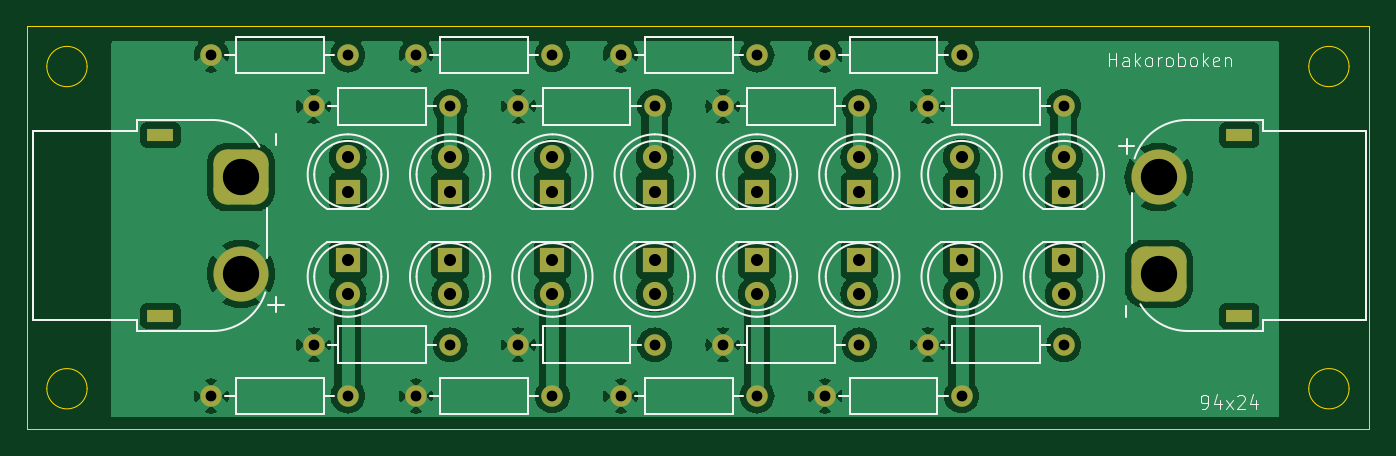
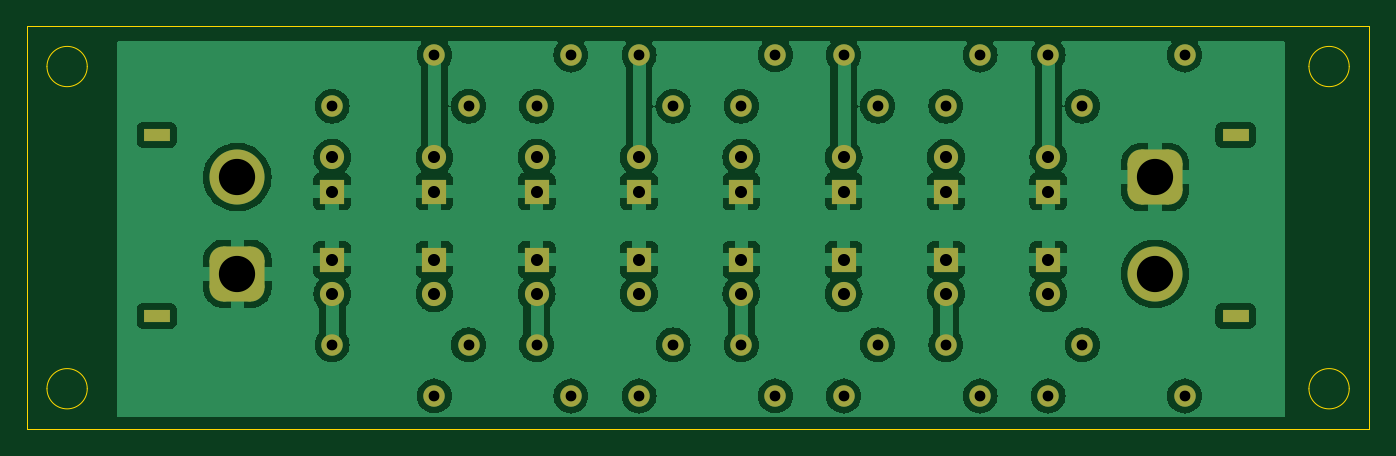
Circuit board: 11 layer files. Board 100.0 x 30.0 mm.
- bottom_copper: led-board-B_Cu.gbr (127232 bytes)
- bottom_mask: led-board-B_Mask.gbr (4346 bytes)
- paste: led-board-B_Paste.gbr (467 bytes)
- bottom_silk: led-board-B_Silkscreen.gbr (468 bytes)
- outline: led-board-Edge_Cuts.gbr (1274 bytes)
- top_copper: led-board-F_Cu.gbr (120343 bytes)
- top_mask: led-board-F_Mask.gbr (4346 bytes)
- paste: led-board-F_Paste.gbr (467 bytes)
- top_silk: led-board-F_Silkscreen.gbr (21166 bytes)
- drill: led-board-NPTH.drl (277 bytes)
- drill: led-board-PTH.drl (1585 bytes)

=== bottom_copper: led-board-B_Cu.gbr (127232 bytes, source omitted) ===
=== bottom_mask: led-board-B_Mask.gbr ===
%TF.GenerationSoftware,KiCad,Pcbnew,8.0.0*%
%TF.CreationDate,2024-03-26T18:15:11+09:00*%
%TF.ProjectId,led-board,6c65642d-626f-4617-9264-2e6b69636164,rev?*%
%TF.SameCoordinates,Original*%
%TF.FileFunction,Soldermask,Bot*%
%TF.FilePolarity,Negative*%
%FSLAX46Y46*%
G04 Gerber Fmt 4.6, Leading zero omitted, Abs format (unit mm)*
G04 Created by KiCad (PCBNEW 8.0.0) date 2024-03-26 18:15:11*
%MOMM*%
%LPD*%
G01*
G04 APERTURE LIST*
G04 Aperture macros list*
%AMRoundRect*
0 Rectangle with rounded corners*
0 $1 Rounding radius*
0 $2 $3 $4 $5 $6 $7 $8 $9 X,Y pos of 4 corners*
0 Add a 4 corners polygon primitive as box body*
4,1,4,$2,$3,$4,$5,$6,$7,$8,$9,$2,$3,0*
0 Add four circle primitives for the rounded corners*
1,1,$1+$1,$2,$3*
1,1,$1+$1,$4,$5*
1,1,$1+$1,$6,$7*
1,1,$1+$1,$8,$9*
0 Add four rect primitives between the rounded corners*
20,1,$1+$1,$2,$3,$4,$5,0*
20,1,$1+$1,$4,$5,$6,$7,0*
20,1,$1+$1,$6,$7,$8,$9,0*
20,1,$1+$1,$8,$9,$2,$3,0*%
G04 Aperture macros list end*
%ADD10C,1.600000*%
%ADD11O,1.600000X1.600000*%
%ADD12R,1.800000X1.800000*%
%ADD13C,1.800000*%
%ADD14R,2.000000X0.900000*%
%ADD15RoundRect,1.025000X1.025000X-1.025000X1.025000X1.025000X-1.025000X1.025000X-1.025000X-1.025000X0*%
%ADD16C,4.100000*%
%ADD17RoundRect,1.025000X-1.025000X1.025000X-1.025000X-1.025000X1.025000X-1.025000X1.025000X1.025000X0*%
G04 APERTURE END LIST*
D10*
%TO.C,R15*%
X139700000Y-91440000D03*
D11*
X149860000Y-91440000D03*
%TD*%
D12*
%TO.C,D5*%
X157480000Y-76210000D03*
D13*
X157480000Y-73670000D03*
%TD*%
D12*
%TO.C,D16*%
X157480000Y-81280000D03*
D13*
X157480000Y-83820000D03*
%TD*%
D10*
%TO.C,R16*%
X147320000Y-87630000D03*
D11*
X157480000Y-87630000D03*
%TD*%
D12*
%TO.C,D2*%
X180340000Y-76210000D03*
D13*
X180340000Y-73670000D03*
%TD*%
D10*
%TO.C,R12*%
X154940000Y-91440000D03*
D11*
X165100000Y-91440000D03*
%TD*%
D10*
%TO.C,R7*%
X132080000Y-69850000D03*
D11*
X142240000Y-69850000D03*
%TD*%
D14*
%TO.C,J1*%
X120665000Y-85490000D03*
X120665000Y-71990000D03*
D15*
X126665000Y-75140000D03*
D16*
X126665000Y-82340000D03*
%TD*%
D12*
%TO.C,D11*%
X172720000Y-81280000D03*
D13*
X172720000Y-83820000D03*
%TD*%
D12*
%TO.C,D15*%
X149860000Y-81280000D03*
D13*
X149860000Y-83820000D03*
%TD*%
D10*
%TO.C,R2*%
X170180000Y-66040000D03*
D11*
X180340000Y-66040000D03*
%TD*%
D10*
%TO.C,R13*%
X124460000Y-91440000D03*
D11*
X134620000Y-91440000D03*
%TD*%
D12*
%TO.C,D7*%
X142240000Y-76210000D03*
D13*
X142240000Y-73670000D03*
%TD*%
D12*
%TO.C,D6*%
X149860000Y-76210000D03*
D13*
X149860000Y-73670000D03*
%TD*%
D10*
%TO.C,R11*%
X162560000Y-87630000D03*
D11*
X172720000Y-87630000D03*
%TD*%
D10*
%TO.C,R14*%
X132080000Y-87630000D03*
D11*
X142240000Y-87630000D03*
%TD*%
D10*
%TO.C,R1*%
X177800000Y-69850000D03*
D11*
X187960000Y-69850000D03*
%TD*%
D12*
%TO.C,D3*%
X172720000Y-76210000D03*
D13*
X172720000Y-73670000D03*
%TD*%
D12*
%TO.C,D13*%
X134620000Y-81280000D03*
D13*
X134620000Y-83820000D03*
%TD*%
D10*
%TO.C,R8*%
X124460000Y-66040000D03*
D11*
X134620000Y-66040000D03*
%TD*%
D12*
%TO.C,D12*%
X165100000Y-81280000D03*
D13*
X165100000Y-83820000D03*
%TD*%
D12*
%TO.C,D8*%
X134620000Y-76210000D03*
D13*
X134620000Y-73670000D03*
%TD*%
D14*
%TO.C,J2*%
X201026000Y-71990000D03*
X201026000Y-85490000D03*
D17*
X195026000Y-82340000D03*
D16*
X195026000Y-75140000D03*
%TD*%
D12*
%TO.C,D9*%
X187960000Y-81280000D03*
D13*
X187960000Y-83820000D03*
%TD*%
D12*
%TO.C,D14*%
X142240000Y-81280000D03*
D13*
X142240000Y-83820000D03*
%TD*%
D10*
%TO.C,R9*%
X177800000Y-87630000D03*
D11*
X187960000Y-87630000D03*
%TD*%
D10*
%TO.C,R10*%
X170180000Y-91440000D03*
D11*
X180340000Y-91440000D03*
%TD*%
D10*
%TO.C,R3*%
X162560000Y-69850000D03*
D11*
X172720000Y-69850000D03*
%TD*%
D12*
%TO.C,D1*%
X187960000Y-76210000D03*
D13*
X187960000Y-73670000D03*
%TD*%
D12*
%TO.C,D10*%
X180340000Y-81280000D03*
D13*
X180340000Y-83820000D03*
%TD*%
D10*
%TO.C,R5*%
X147320000Y-69850000D03*
D11*
X157480000Y-69850000D03*
%TD*%
D12*
%TO.C,D4*%
X165100000Y-76210000D03*
D13*
X165100000Y-73670000D03*
%TD*%
D10*
%TO.C,R4*%
X154940000Y-66040000D03*
D11*
X165100000Y-66040000D03*
%TD*%
D10*
%TO.C,R6*%
X139700000Y-66040000D03*
D11*
X149860000Y-66040000D03*
%TD*%
M02*

=== paste: led-board-B_Paste.gbr ===
%TF.GenerationSoftware,KiCad,Pcbnew,8.0.0*%
%TF.CreationDate,2024-03-26T18:15:11+09:00*%
%TF.ProjectId,led-board,6c65642d-626f-4617-9264-2e6b69636164,rev?*%
%TF.SameCoordinates,Original*%
%TF.FileFunction,Paste,Bot*%
%TF.FilePolarity,Positive*%
%FSLAX46Y46*%
G04 Gerber Fmt 4.6, Leading zero omitted, Abs format (unit mm)*
G04 Created by KiCad (PCBNEW 8.0.0) date 2024-03-26 18:15:11*
%MOMM*%
%LPD*%
G01*
G04 APERTURE LIST*
G04 APERTURE END LIST*
M02*

=== bottom_silk: led-board-B_Silkscreen.gbr ===
%TF.GenerationSoftware,KiCad,Pcbnew,8.0.0*%
%TF.CreationDate,2024-03-26T18:15:11+09:00*%
%TF.ProjectId,led-board,6c65642d-626f-4617-9264-2e6b69636164,rev?*%
%TF.SameCoordinates,Original*%
%TF.FileFunction,Legend,Bot*%
%TF.FilePolarity,Positive*%
%FSLAX46Y46*%
G04 Gerber Fmt 4.6, Leading zero omitted, Abs format (unit mm)*
G04 Created by KiCad (PCBNEW 8.0.0) date 2024-03-26 18:15:11*
%MOMM*%
%LPD*%
G01*
G04 APERTURE LIST*
G04 APERTURE END LIST*
M02*

=== outline: led-board-Edge_Cuts.gbr ===
%TF.GenerationSoftware,KiCad,Pcbnew,8.0.0*%
%TF.CreationDate,2024-03-26T18:15:11+09:00*%
%TF.ProjectId,led-board,6c65642d-626f-4617-9264-2e6b69636164,rev?*%
%TF.SameCoordinates,Original*%
%TF.FileFunction,Profile,NP*%
%FSLAX46Y46*%
G04 Gerber Fmt 4.6, Leading zero omitted, Abs format (unit mm)*
G04 Created by KiCad (PCBNEW 8.0.0) date 2024-03-26 18:15:11*
%MOMM*%
%LPD*%
G01*
G04 APERTURE LIST*
%TA.AperFunction,Profile*%
%ADD10C,0.050000*%
%TD*%
G04 APERTURE END LIST*
D10*
X209200000Y-90900000D02*
G75*
G02*
X206200000Y-90900000I-1500000J0D01*
G01*
X206200000Y-90900000D02*
G75*
G02*
X209200000Y-90900000I1500000J0D01*
G01*
X110700000Y-63900000D02*
X210700000Y-63900000D01*
X210700000Y-93900000D01*
X110700000Y-93900000D01*
X110700000Y-63900000D01*
X115200000Y-90900000D02*
G75*
G02*
X112200000Y-90900000I-1500000J0D01*
G01*
X112200000Y-90900000D02*
G75*
G02*
X115200000Y-90900000I1500000J0D01*
G01*
X115200000Y-66900000D02*
G75*
G02*
X112200000Y-66900000I-1500000J0D01*
G01*
X112200000Y-66900000D02*
G75*
G02*
X115200000Y-66900000I1500000J0D01*
G01*
X209200000Y-66900000D02*
G75*
G02*
X206200000Y-66900000I-1500000J0D01*
G01*
X206200000Y-66900000D02*
G75*
G02*
X209200000Y-66900000I1500000J0D01*
G01*
M02*

=== top_copper: led-board-F_Cu.gbr (120343 bytes, source omitted) ===
=== top_mask: led-board-F_Mask.gbr ===
%TF.GenerationSoftware,KiCad,Pcbnew,8.0.0*%
%TF.CreationDate,2024-03-26T18:15:11+09:00*%
%TF.ProjectId,led-board,6c65642d-626f-4617-9264-2e6b69636164,rev?*%
%TF.SameCoordinates,Original*%
%TF.FileFunction,Soldermask,Top*%
%TF.FilePolarity,Negative*%
%FSLAX46Y46*%
G04 Gerber Fmt 4.6, Leading zero omitted, Abs format (unit mm)*
G04 Created by KiCad (PCBNEW 8.0.0) date 2024-03-26 18:15:11*
%MOMM*%
%LPD*%
G01*
G04 APERTURE LIST*
G04 Aperture macros list*
%AMRoundRect*
0 Rectangle with rounded corners*
0 $1 Rounding radius*
0 $2 $3 $4 $5 $6 $7 $8 $9 X,Y pos of 4 corners*
0 Add a 4 corners polygon primitive as box body*
4,1,4,$2,$3,$4,$5,$6,$7,$8,$9,$2,$3,0*
0 Add four circle primitives for the rounded corners*
1,1,$1+$1,$2,$3*
1,1,$1+$1,$4,$5*
1,1,$1+$1,$6,$7*
1,1,$1+$1,$8,$9*
0 Add four rect primitives between the rounded corners*
20,1,$1+$1,$2,$3,$4,$5,0*
20,1,$1+$1,$4,$5,$6,$7,0*
20,1,$1+$1,$6,$7,$8,$9,0*
20,1,$1+$1,$8,$9,$2,$3,0*%
G04 Aperture macros list end*
%ADD10C,1.600000*%
%ADD11O,1.600000X1.600000*%
%ADD12R,1.800000X1.800000*%
%ADD13C,1.800000*%
%ADD14R,2.000000X0.900000*%
%ADD15RoundRect,1.025000X1.025000X-1.025000X1.025000X1.025000X-1.025000X1.025000X-1.025000X-1.025000X0*%
%ADD16C,4.100000*%
%ADD17RoundRect,1.025000X-1.025000X1.025000X-1.025000X-1.025000X1.025000X-1.025000X1.025000X1.025000X0*%
G04 APERTURE END LIST*
D10*
%TO.C,R15*%
X139700000Y-91440000D03*
D11*
X149860000Y-91440000D03*
%TD*%
D12*
%TO.C,D5*%
X157480000Y-76210000D03*
D13*
X157480000Y-73670000D03*
%TD*%
D12*
%TO.C,D16*%
X157480000Y-81280000D03*
D13*
X157480000Y-83820000D03*
%TD*%
D10*
%TO.C,R16*%
X147320000Y-87630000D03*
D11*
X157480000Y-87630000D03*
%TD*%
D12*
%TO.C,D2*%
X180340000Y-76210000D03*
D13*
X180340000Y-73670000D03*
%TD*%
D10*
%TO.C,R12*%
X154940000Y-91440000D03*
D11*
X165100000Y-91440000D03*
%TD*%
D10*
%TO.C,R7*%
X132080000Y-69850000D03*
D11*
X142240000Y-69850000D03*
%TD*%
D14*
%TO.C,J1*%
X120665000Y-85490000D03*
X120665000Y-71990000D03*
D15*
X126665000Y-75140000D03*
D16*
X126665000Y-82340000D03*
%TD*%
D12*
%TO.C,D11*%
X172720000Y-81280000D03*
D13*
X172720000Y-83820000D03*
%TD*%
D12*
%TO.C,D15*%
X149860000Y-81280000D03*
D13*
X149860000Y-83820000D03*
%TD*%
D10*
%TO.C,R2*%
X170180000Y-66040000D03*
D11*
X180340000Y-66040000D03*
%TD*%
D10*
%TO.C,R13*%
X124460000Y-91440000D03*
D11*
X134620000Y-91440000D03*
%TD*%
D12*
%TO.C,D7*%
X142240000Y-76210000D03*
D13*
X142240000Y-73670000D03*
%TD*%
D12*
%TO.C,D6*%
X149860000Y-76210000D03*
D13*
X149860000Y-73670000D03*
%TD*%
D10*
%TO.C,R11*%
X162560000Y-87630000D03*
D11*
X172720000Y-87630000D03*
%TD*%
D10*
%TO.C,R14*%
X132080000Y-87630000D03*
D11*
X142240000Y-87630000D03*
%TD*%
D10*
%TO.C,R1*%
X177800000Y-69850000D03*
D11*
X187960000Y-69850000D03*
%TD*%
D12*
%TO.C,D3*%
X172720000Y-76210000D03*
D13*
X172720000Y-73670000D03*
%TD*%
D12*
%TO.C,D13*%
X134620000Y-81280000D03*
D13*
X134620000Y-83820000D03*
%TD*%
D10*
%TO.C,R8*%
X124460000Y-66040000D03*
D11*
X134620000Y-66040000D03*
%TD*%
D12*
%TO.C,D12*%
X165100000Y-81280000D03*
D13*
X165100000Y-83820000D03*
%TD*%
D12*
%TO.C,D8*%
X134620000Y-76210000D03*
D13*
X134620000Y-73670000D03*
%TD*%
D14*
%TO.C,J2*%
X201026000Y-71990000D03*
X201026000Y-85490000D03*
D17*
X195026000Y-82340000D03*
D16*
X195026000Y-75140000D03*
%TD*%
D12*
%TO.C,D9*%
X187960000Y-81280000D03*
D13*
X187960000Y-83820000D03*
%TD*%
D12*
%TO.C,D14*%
X142240000Y-81280000D03*
D13*
X142240000Y-83820000D03*
%TD*%
D10*
%TO.C,R9*%
X177800000Y-87630000D03*
D11*
X187960000Y-87630000D03*
%TD*%
D10*
%TO.C,R10*%
X170180000Y-91440000D03*
D11*
X180340000Y-91440000D03*
%TD*%
D10*
%TO.C,R3*%
X162560000Y-69850000D03*
D11*
X172720000Y-69850000D03*
%TD*%
D12*
%TO.C,D1*%
X187960000Y-76210000D03*
D13*
X187960000Y-73670000D03*
%TD*%
D12*
%TO.C,D10*%
X180340000Y-81280000D03*
D13*
X180340000Y-83820000D03*
%TD*%
D10*
%TO.C,R5*%
X147320000Y-69850000D03*
D11*
X157480000Y-69850000D03*
%TD*%
D12*
%TO.C,D4*%
X165100000Y-76210000D03*
D13*
X165100000Y-73670000D03*
%TD*%
D10*
%TO.C,R4*%
X154940000Y-66040000D03*
D11*
X165100000Y-66040000D03*
%TD*%
D10*
%TO.C,R6*%
X139700000Y-66040000D03*
D11*
X149860000Y-66040000D03*
%TD*%
M02*

=== paste: led-board-F_Paste.gbr ===
%TF.GenerationSoftware,KiCad,Pcbnew,8.0.0*%
%TF.CreationDate,2024-03-26T18:15:11+09:00*%
%TF.ProjectId,led-board,6c65642d-626f-4617-9264-2e6b69636164,rev?*%
%TF.SameCoordinates,Original*%
%TF.FileFunction,Paste,Top*%
%TF.FilePolarity,Positive*%
%FSLAX46Y46*%
G04 Gerber Fmt 4.6, Leading zero omitted, Abs format (unit mm)*
G04 Created by KiCad (PCBNEW 8.0.0) date 2024-03-26 18:15:11*
%MOMM*%
%LPD*%
G01*
G04 APERTURE LIST*
G04 APERTURE END LIST*
M02*

=== top_silk: led-board-F_Silkscreen.gbr (21166 bytes, source omitted) ===
=== drill: led-board-NPTH.drl ===
M48
; DRILL file {KiCad 8.0.0} date 2024-03-26T18:15:12+0900
; FORMAT={-:-/ absolute / inch / decimal}
; #@! TF.CreationDate,2024-03-26T18:15:12+09:00
; #@! TF.GenerationSoftware,Kicad,Pcbnew,8.0.0
; #@! TF.FileFunction,NonPlated,1,2,NPTH
FMAT,2
INCH
%
G90
G05
M30

=== drill: led-board-PTH.drl ===
M48
; DRILL file {KiCad 8.0.0} date 2024-03-26T18:15:12+0900
; FORMAT={-:-/ absolute / inch / decimal}
; #@! TF.CreationDate,2024-03-26T18:15:12+09:00
; #@! TF.GenerationSoftware,Kicad,Pcbnew,8.0.0
; #@! TF.FileFunction,Plated,1,2,PTH
FMAT,2
INCH
; #@! TA.AperFunction,Plated,PTH,ComponentDrill
T1C0.0236
; #@! TA.AperFunction,Plated,PTH,ComponentDrill
T2C0.0315
; #@! TA.AperFunction,Plated,PTH,ComponentDrill
T3C0.0354
; #@! TA.AperFunction,Plated,PTH,ComponentDrill
T4C0.1063
%
G90
G05
T2
X4.9Y-2.6
X4.9Y-3.6
X5.2Y-2.75
X5.2Y-3.45
X5.3Y-2.6
X5.3Y-3.6
X5.5Y-2.6
X5.5Y-3.6
X5.6Y-2.75
X5.6Y-3.45
X5.8Y-2.75
X5.8Y-3.45
X5.9Y-2.6
X5.9Y-3.6
X6.1Y-2.6
X6.1Y-3.6
X6.2Y-2.75
X6.2Y-3.45
X6.4Y-2.75
X6.4Y-3.45
X6.5Y-2.6
X6.5Y-3.6
X6.7Y-2.6
X6.7Y-3.6
X6.8Y-2.75
X6.8Y-3.45
X7.0Y-2.75
X7.0Y-3.45
X7.1Y-2.6
X7.1Y-3.6
X7.4Y-2.75
X7.4Y-3.45
T3
X5.3Y-2.9004
X5.3Y-3.0004
X5.3Y-3.2
X5.3Y-3.3
X5.6Y-2.9004
X5.6Y-3.0004
X5.6Y-3.2
X5.6Y-3.3
X5.9Y-2.9004
X5.9Y-3.0004
X5.9Y-3.2
X5.9Y-3.3
X6.2Y-2.9004
X6.2Y-3.0004
X6.2Y-3.2
X6.2Y-3.3
X6.5Y-2.9004
X6.5Y-3.0004
X6.5Y-3.2
X6.5Y-3.3
X6.8Y-2.9004
X6.8Y-3.0004
X6.8Y-3.2
X6.8Y-3.3
X7.1Y-2.9004
X7.1Y-3.0004
X7.1Y-3.2
X7.1Y-3.3
X7.4Y-2.9004
X7.4Y-3.0004
X7.4Y-3.2
X7.4Y-3.3
T4
X4.9868Y-2.9583
X4.9868Y-3.2417
X7.6782Y-2.9583
X7.6782Y-3.2417
T1
G00X4.7289Y-2.8343
M15
G01X4.7722Y-2.8343
M16
G05
G00X4.7289Y-3.3657
M15
G01X4.7722Y-3.3657
M16
G05
G00X7.9361Y-2.8343
M15
G01X7.8928Y-2.8343
M16
G05
G00X7.9361Y-3.3657
M15
G01X7.8928Y-3.3657
M16
G05
M30

